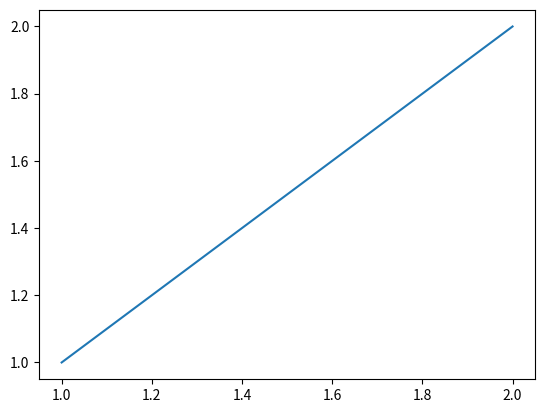
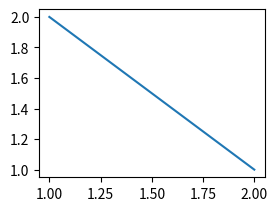

Python code for these plots, in order:
import matplotlib.pyplot as plt

f1 = plt.figure()
ax1 = f1.add_subplot(111)
ax1.plot([1, 2], [1, 2])

f2 = plt.figure()
ax2 = f2.add_subplot(222)
ax2.plot([1, 2], [2, 1])

plt.show()
